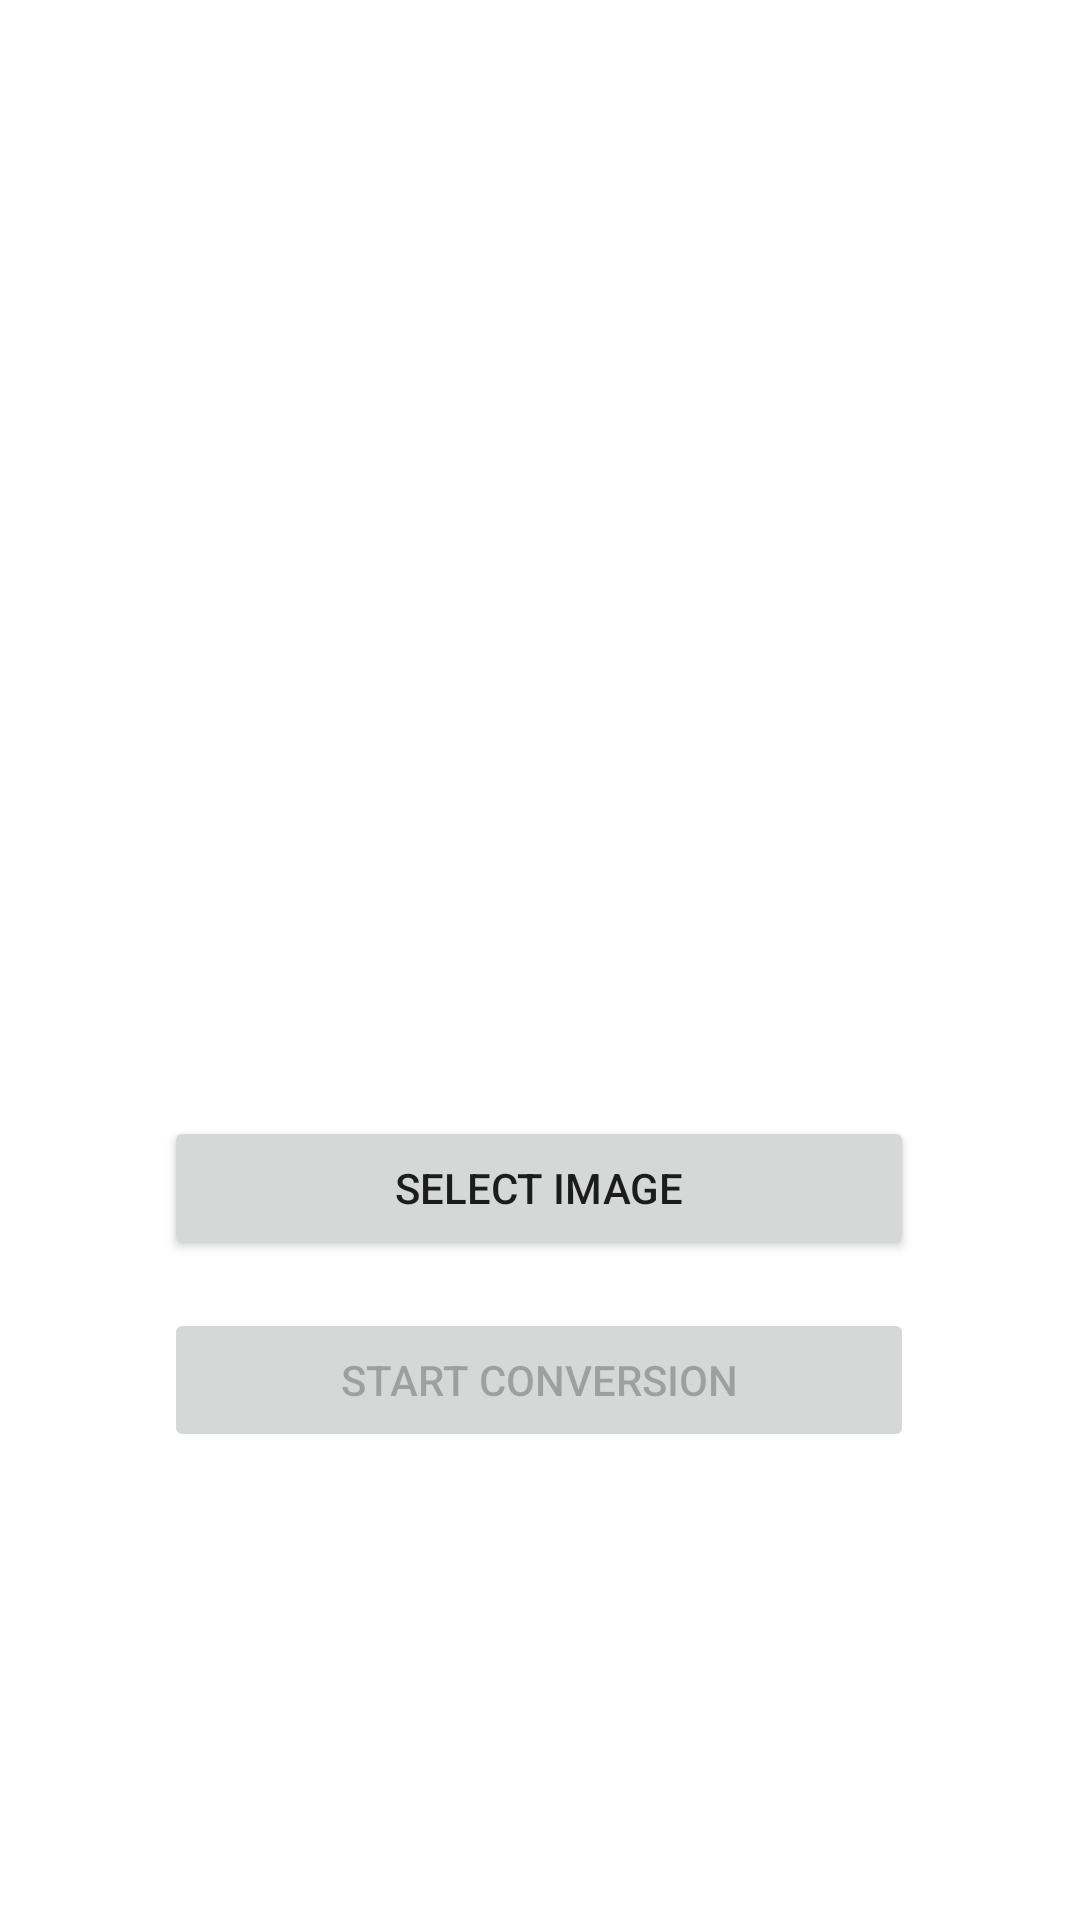

The Android layout XML behind this screen, and the referenced resources:
<!-- AndroidManifest.xml: application theme Theme.PICastRevised -->
<!-- res/layout/fragment_converter__conversion.xml -->
<?xml version="1.0" encoding="utf-8"?>
<FrameLayout xmlns:android="http://schemas.android.com/apk/res/android"
    xmlns:app="http://schemas.android.com/apk/res-auto"
    xmlns:tools="http://schemas.android.com/tools"
    android:layout_width="match_parent"
    android:layout_height="match_parent"
    tools:context=".Converter_Conversion">

    

    <androidx.constraintlayout.widget.ConstraintLayout
        android:layout_width="match_parent"
        android:layout_height="match_parent">

        <ImageView
            android:id="@+id/imgViewToBeConverted"
            android:layout_width="274dp"
            android:layout_height="320dp"
            android:layout_marginTop="16dp"
            android:src="@drawable/ic_launcher_background"
            app:layout_constraintEnd_toEndOf="parent"
            app:layout_constraintHorizontal_bias="0.496"
            app:layout_constraintStart_toStartOf="parent"
            app:layout_constraintTop_toTopOf="parent" />

        <Button
            android:id="@+id/btnSelectImage"
            android:layout_width="250dp"
            android:layout_height="48dp"
            android:layout_marginTop="36dp"
            android:text="Select Image"
            app:layout_constraintEnd_toEndOf="parent"
            app:layout_constraintHorizontal_bias="0.496"
            app:layout_constraintStart_toStartOf="parent"
            app:layout_constraintTop_toBottomOf="@+id/imgViewToBeConverted" />

        <Button
            android:id="@+id/btnStartConversion"
            android:layout_width="250dp"
            android:layout_height="48dp"
            android:layout_marginTop="100dp"
            android:clickable="false"
            android:enabled="false"
            android:text="Start Conversion"
            app:layout_constraintEnd_toEndOf="parent"
            app:layout_constraintHorizontal_bias="0.496"
            app:layout_constraintStart_toStartOf="parent"
            app:layout_constraintTop_toBottomOf="@+id/imgViewToBeConverted" />
    </androidx.constraintlayout.widget.ConstraintLayout>

</FrameLayout>
<!-- resources referenced by this layout -->
<resources>
  <style name="Theme.PICastRevised" parent="Theme.MaterialComponents.DayNight.NoActionBar">
          
          <item name="colorPrimary">@color/purple_500</item>
          <item name="colorPrimaryVariant">@color/purple_700</item>
          <item name="colorOnPrimary">@color/white</item>
          
          <item name="colorSecondary">@color/teal_200</item>
          <item name="colorSecondaryVariant">@color/teal_700</item>
          <item name="colorOnSecondary">@color/black</item>
          
          <item name="android:statusBarColor">?attr/colorPrimaryVariant</item>
          
          <item name="android:windowAnimationStyle">@style/CustomTransitionAnimation</item>
      </style>
  <style name="CustomTransitionAnimation" parent="@android:style/Animation.Activity">
          <item name="android:activityOpenEnterAnimation">@anim/slide_in_right</item>
          <item name="android:activityOpenExitAnimation">@anim/slide_out_left</item>
          <item name="android:activityCloseEnterAnimation">@anim/slide_in_left</item>
          <item name="android:activityCloseExitAnimation">@anim/slide_out_right</item>
      </style>
  <!-- not gathered from this repository: default colours our renderer supplied (Android Studio template values) -->
  <color name="purple_500">#FF6200EE</color>
  <color name="purple_700">#FF3700B3</color>
  <color name="teal_200">#FF03DAC5</color>
  <color name="teal_700">#FF018786</color>
  <color name="black">#FF000000</color>
  <color name="white">#FFFFFFFF</color>
</resources>
